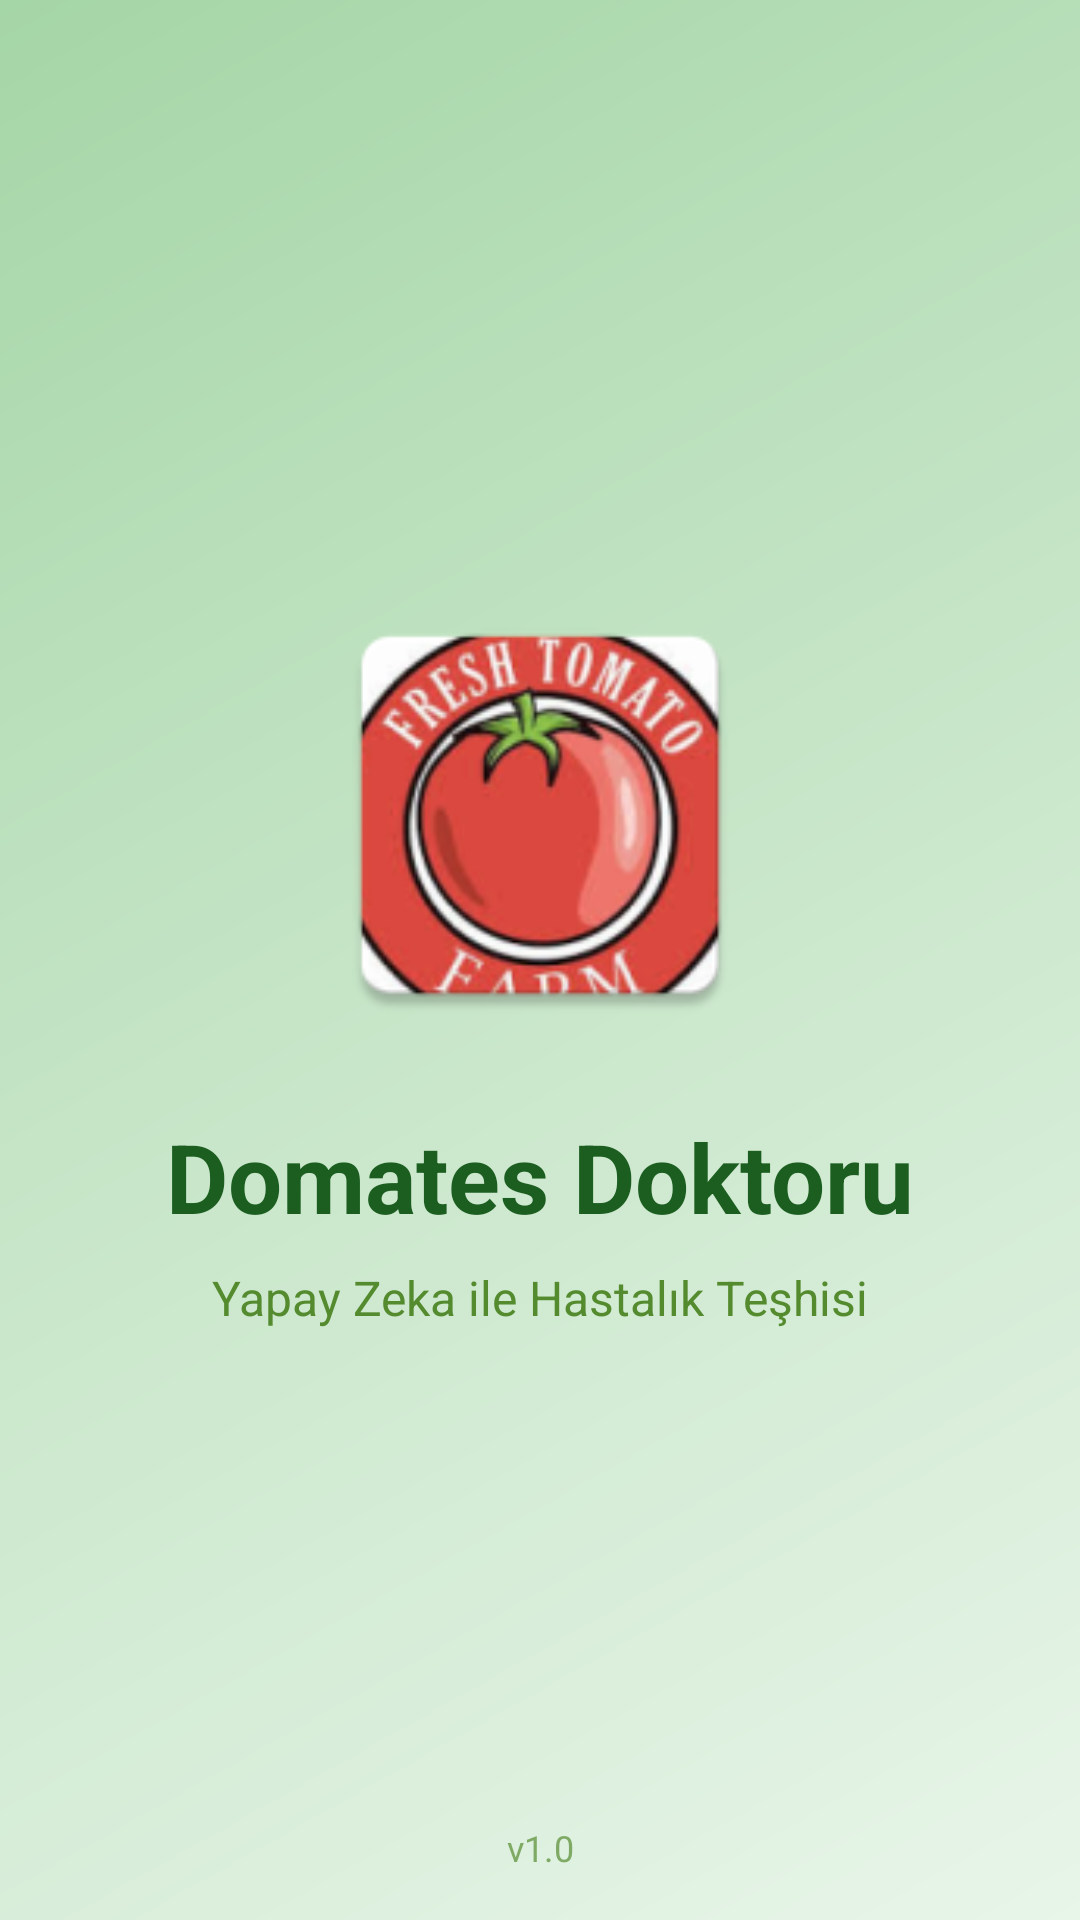

Write the Android layout XML for this screen, with the resource values it uses.
<!-- AndroidManifest.xml: activity theme Theme.DomatesTeshiYeni.Splash -->
<!-- res/layout/activity_splash.xml -->
<?xml version="1.0" encoding="utf-8"?>
<androidx.constraintlayout.widget.ConstraintLayout xmlns:android="http://schemas.android.com/apk/res/android"
    xmlns:app="http://schemas.android.com/apk/res-auto"
    xmlns:tools="http://schemas.android.com/tools"
    android:layout_width="match_parent"
    android:layout_height="match_parent"
    android:background="@drawable/gradient_background">

    
    <ImageView
        android:id="@+id/splashLogo"
        android:layout_width="150dp"
        android:layout_height="150dp"
        android:src="@mipmap/ic_launcher"
        app:layout_constraintTop_toTopOf="parent"
        app:layout_constraintBottom_toTopOf="@id/splashTitle"
        app:layout_constraintStart_toStartOf="parent"
        app:layout_constraintEnd_toEndOf="parent"
        app:layout_constraintVertical_chainStyle="packed" />

    <TextView
        android:id="@+id/splashTitle"
        android:layout_width="wrap_content"
        android:layout_height="wrap_content"
        android:text="Domates Doktoru"
        android:textSize="32sp"
        android:textStyle="bold"
        android:textColor="@color/text_primary"
        android:layout_marginTop="24dp"
        app:layout_constraintTop_toBottomOf="@id/splashLogo"
        app:layout_constraintBottom_toTopOf="@id/splashSubtitle"
        app:layout_constraintStart_toStartOf="parent"
        app:layout_constraintEnd_toEndOf="parent" />

    <TextView
        android:id="@+id/splashSubtitle"
        android:layout_width="wrap_content"
        android:layout_height="wrap_content"
        android:text="Yapay Zeka ile Hastalık Teşhisi"
        android:textSize="16sp"
        android:textColor="@color/text_secondary"
        android:layout_marginTop="8dp"
        app:layout_constraintTop_toBottomOf="@id/splashTitle"
        app:layout_constraintBottom_toBottomOf="parent"
        app:layout_constraintStart_toStartOf="parent"
        app:layout_constraintEnd_toEndOf="parent" />

    
    <ProgressBar
        android:id="@+id/splashProgress"
        android:layout_width="48dp"
        android:layout_height="48dp"
        android:indeterminateTint="@color/primary"
        android:layout_marginBottom="60dp"
        app:layout_constraintBottom_toBottomOf="parent"
        app:layout_constraintStart_toStartOf="parent"
        app:layout_constraintEnd_toEndOf="parent" />

    <TextView
        android:id="@+id/versionText"
        android:layout_width="wrap_content"
        android:layout_height="wrap_content"
        android:text="v1.0"
        android:textSize="12sp"
        android:textColor="@color/text_secondary"
        android:alpha="0.7"
        android:layout_marginBottom="16dp"
        app:layout_constraintBottom_toBottomOf="parent"
        app:layout_constraintStart_toStartOf="parent"
        app:layout_constraintEnd_toEndOf="parent" />

</androidx.constraintlayout.widget.ConstraintLayout>
<!-- resources referenced by this layout -->
<resources>
  <color name="primary">#4CAF50</color>
  <color name="text_primary">#1B5E20</color>
  <color name="text_secondary">#558B2F</color>
  <!-- drawable gradient_background (drawable) -->
  <?xml version="1.0" encoding="utf-8"?>
  <shape xmlns:android="http://schemas.android.com/apk/res/android">
      <gradient
          android:type="linear"
          android:startColor="#E8F5E9"
          android:centerColor="#C8E6C9"
          android:endColor="#A5D6A7"
          android:angle="135"/>
  </shape>
  <!-- mipmap ic_launcher: webp bitmap (mipmap-hdpi, 6336 bytes) -->
  <style name="Theme.DomatesTeshiYeni.Splash" parent="Theme.Material3.DayNight.NoActionBar">
          <item name="android:windowBackground">@drawable/gradient_background</item>
          <item name="android:statusBarColor">@color/primary</item>
      </style>
</resources>
